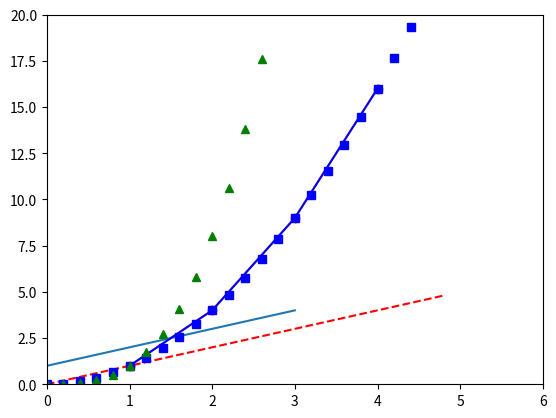

Write the Python code that produced this figure.
#%%
import matplotlib.pyplot as plt
import numpy as np


# 기본 그래프 그리기
# y축만 지정
plt.plot([1,2,3,4])
plt.show()

# x, y 축 지정
plt.plot([1, 2, 3, 4], [1, 4, 9, 16])
plt.show()


# 스타일 지정하기
# ro = 원형 마커
plt.plot([1, 2, 3, 4], [1, 4, 9, 16], 'ro')
plt.show()
# b- 파란색 실선
plt.plot([1, 2, 3, 4], [1, 4, 9, 16], 'b-')
plt.show()

# xmin, xmax, ymin, ymax 지정
plt.axis([0, 6, 0, 20])
plt.show()

# 여러개의 그래프로 그리기

# 200ms 간격으로 균일하게 샘플된 시간
t = np.arange(0., 5., 0.2)

# 빨간 대쉬, 파란 사각형, 녹색 삼각형
plt.plot(t, t, 'r--', t, t**2, 'bs', t, t**3, 'g^')
plt.show()



